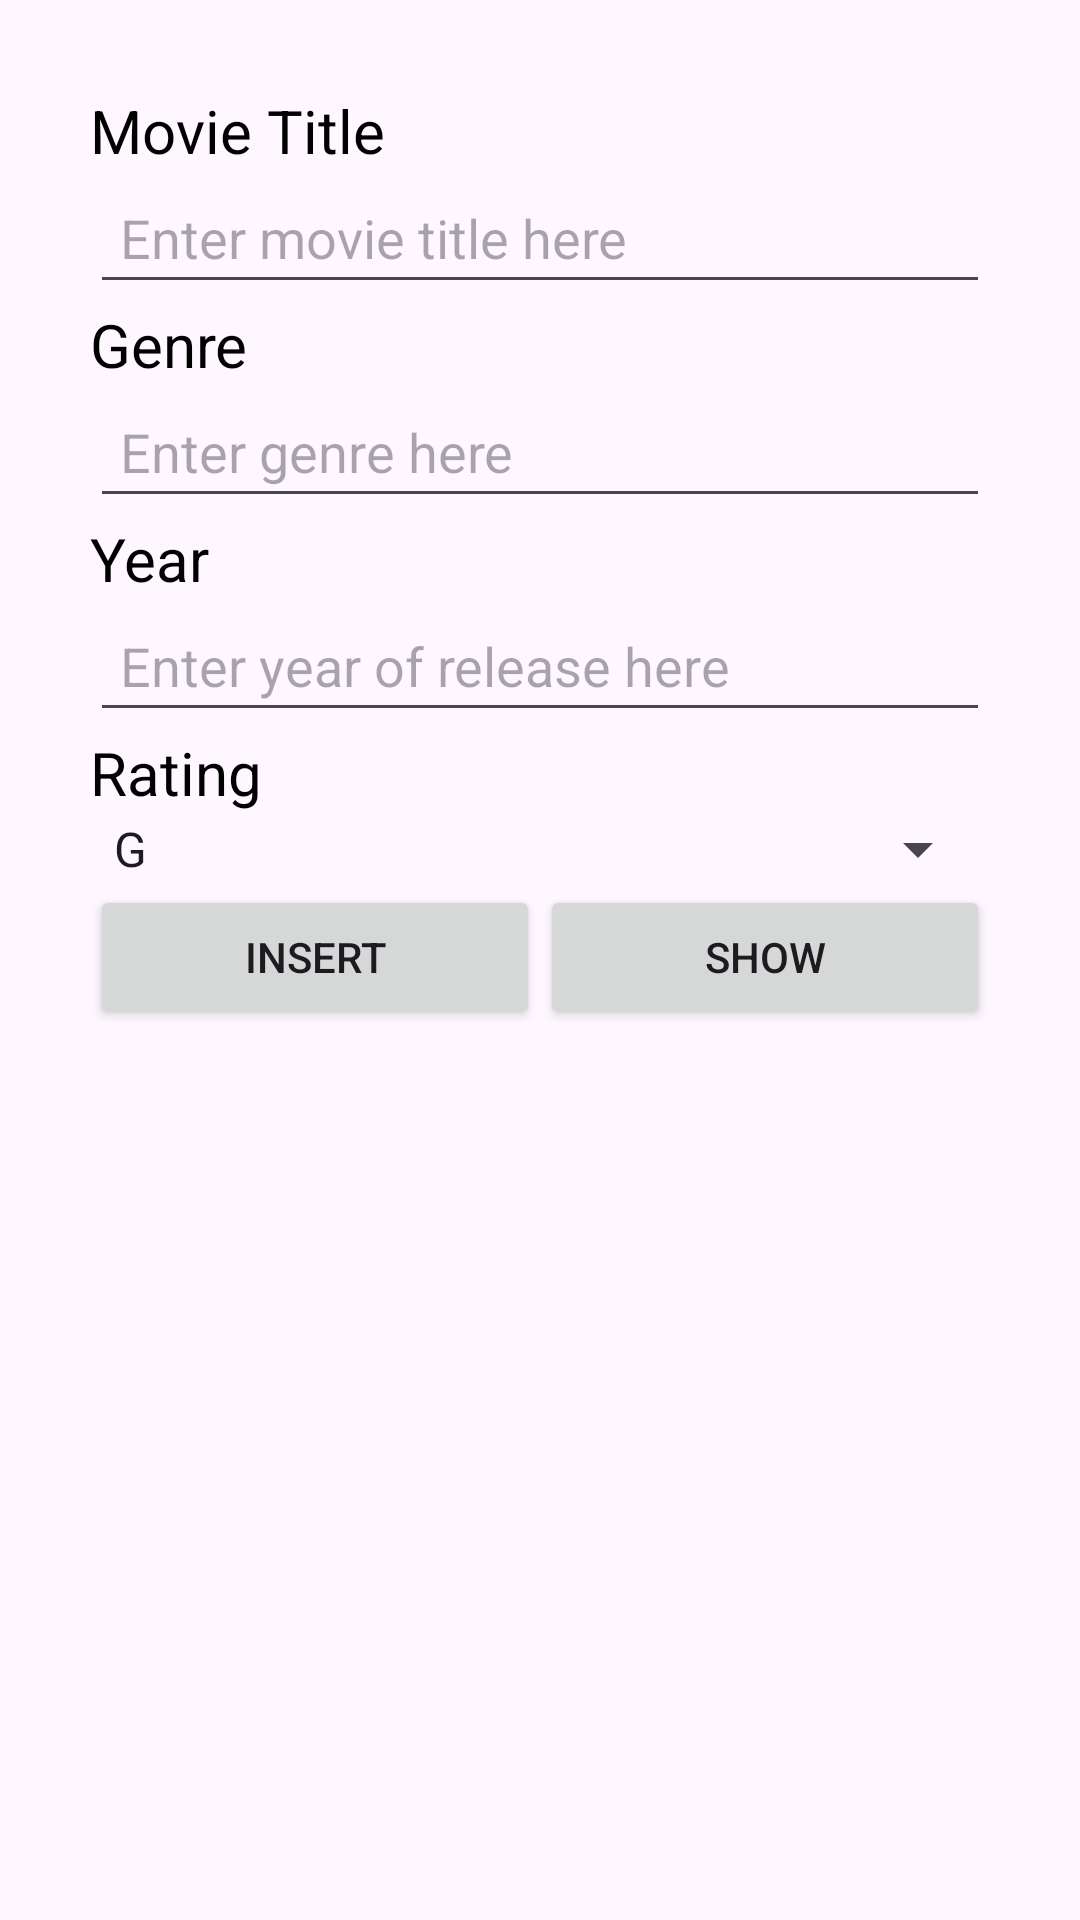

Here is an Android app screen rendered from its layout file. Give the layout XML and the strings, colors and styles it references.
<!-- AndroidManifest.xml: application theme Theme.MovieList1 -->
<!-- res/layout/activity_main.xml -->
<?xml version="1.0" encoding="utf-8"?>
<LinearLayout xmlns:android="http://schemas.android.com/apk/res/android"
    xmlns:app="http://schemas.android.com/apk/res-auto"
    xmlns:tools="http://schemas.android.com/tools"
    android:id="@+id/spinner"
    android:layout_width="match_parent"
    android:layout_height="match_parent"
    android:orientation="vertical"
    android:padding="30dp"
    tools:context=".MainActivity">

    <TextView
        android:id="@+id/tvTitle"
        android:layout_width="match_parent"
        android:layout_height="wrap_content"
        android:text="@string/movie_title"
        android:textColor="@color/black"
        android:textSize="20dp" />

    <EditText
        android:id="@+id/etTitle"
        android:layout_width="match_parent"
        android:layout_height="wrap_content"
        android:ems="10"
        android:hint="@string/enter_movie_title_here"
        android:inputType="text"
        android:padding="10dp" />

    <TextView
        android:id="@+id/tvGenre"
        android:layout_width="match_parent"
        android:layout_height="wrap_content"
        android:text="Genre"
        android:textColor="@color/black"
        android:textSize="20dp" />

    <EditText
        android:id="@+id/etGenre"
        android:layout_width="match_parent"
        android:layout_height="wrap_content"
        android:ems="10"
        android:hint="@string/enter_genre_here"
        android:inputType="text"
        android:padding="10dp" />

    <TextView
        android:id="@+id/tvYear"
        android:layout_width="match_parent"
        android:layout_height="wrap_content"
        android:text="Year"
        android:textColor="@color/black"
        android:textSize="20dp" />

    <EditText
        android:id="@+id/etYear"
        android:layout_width="match_parent"
        android:layout_height="wrap_content"
        android:ems="10"
        android:hint="@string/enter_year_of_release_here"
        android:inputType="text"
        android:padding="10dp" />

    <TextView
        android:id="@+id/tvRating"
        android:layout_width="match_parent"
        android:layout_height="wrap_content"
        android:text="@string/rating"
        android:textColor="@color/black"
        android:textSize="20dp" />

    <Spinner
        android:id="@+id/spinnerr"
        android:layout_width="match_parent"
        android:layout_height="wrap_content"
        android:entries="@array/rating" />

    <LinearLayout
        android:layout_width="match_parent"
        android:layout_height="match_parent"
        android:orientation="horizontal">

        <Button
            android:id="@+id/buttonInsert"
            android:layout_width="0dp"
            android:layout_height="wrap_content"
            android:layout_weight="1"
            android:text="INSERT" />

        <Button
            android:id="@+id/buttonShow"
            android:layout_width="0dp"
            android:layout_height="wrap_content"
            android:layout_weight="1"
            android:text="SHOW" />
    </LinearLayout>
</LinearLayout>
<!-- resources referenced by this layout -->
<resources>
  <string-array name="rating">
          <item>G</item>
          <item>PG</item>
          <item>PG13</item>
          <item>NC16</item>
          <item>M18</item>
          <item>R21</item>
      </string-array>
  <string name="enter_genre_here">Enter genre here</string>
  <string name="enter_movie_title_here">Enter movie title here</string>
  <string name="enter_year_of_release_here">Enter year of release here</string>
  <string name="movie_title">Movie Title</string>
  <string name="rating">Rating</string>
  <style name="Theme.MovieList1" parent="Base.Theme.MovieList1" />
  <style name="Base.Theme.MovieList1" parent="Theme.Material3.DayNight.NoActionBar">
          
          
      </style>
  <!-- not gathered from this repository: default colours our renderer supplied (Android Studio template values) -->
  <color name="black">#FF000000</color>
</resources>
